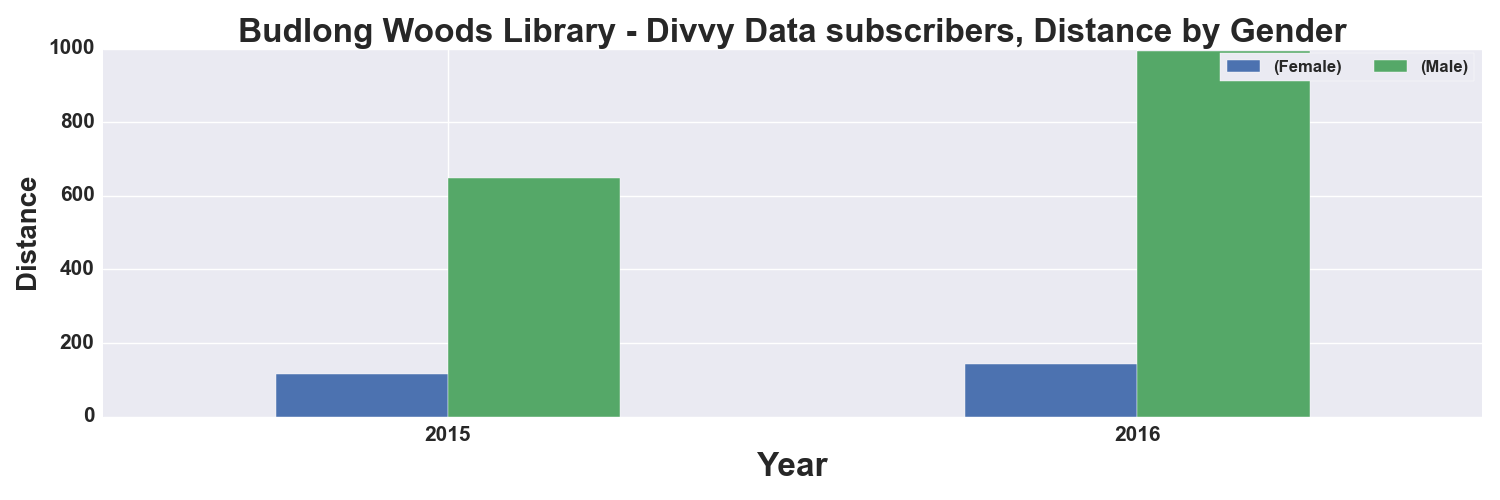

The table this chart was drawn from, first rows:
, START TIME YEAR, DISTANCE_Miles, DISTANCE_Miles
GENDER, , Female, Male
0, 2015, 116.0, 649.0
1, 2016, 143.0, 993.0
